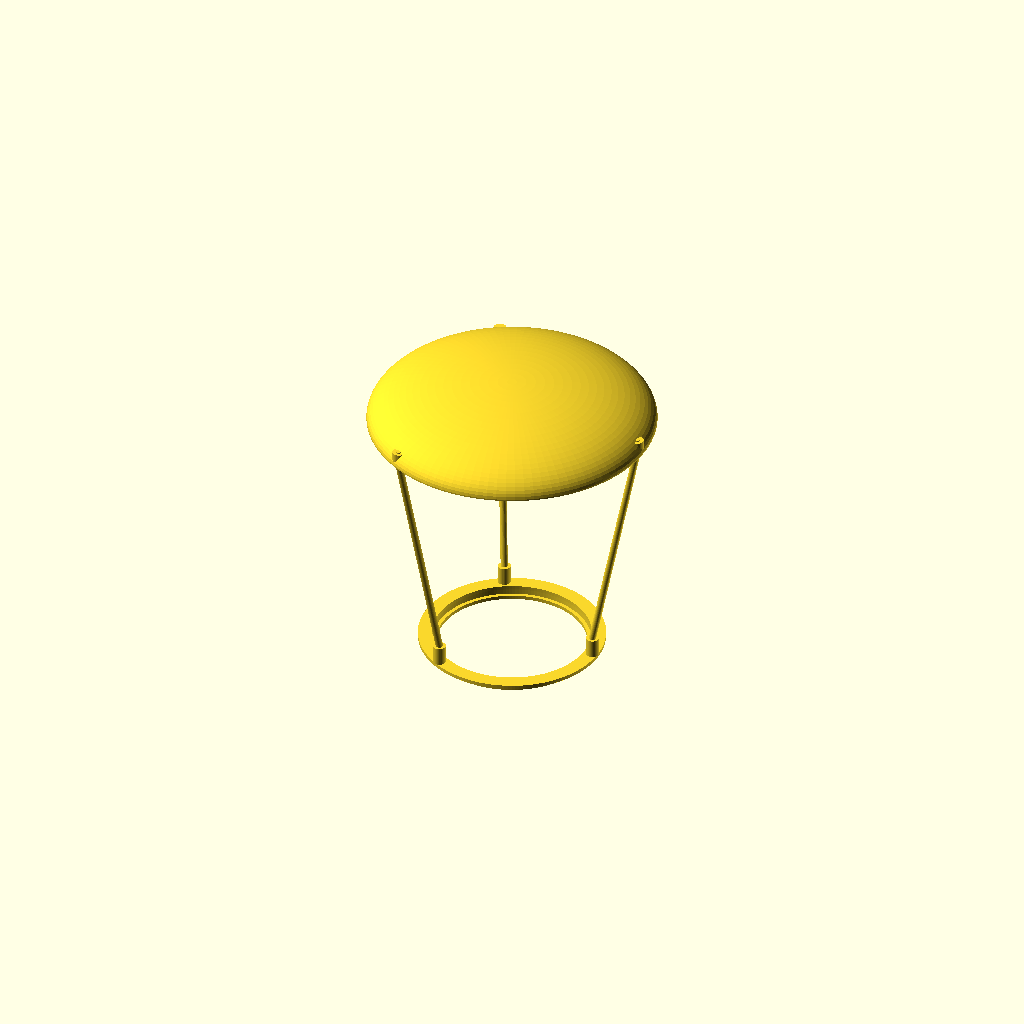
Cell 1 — every parameter at its default value.
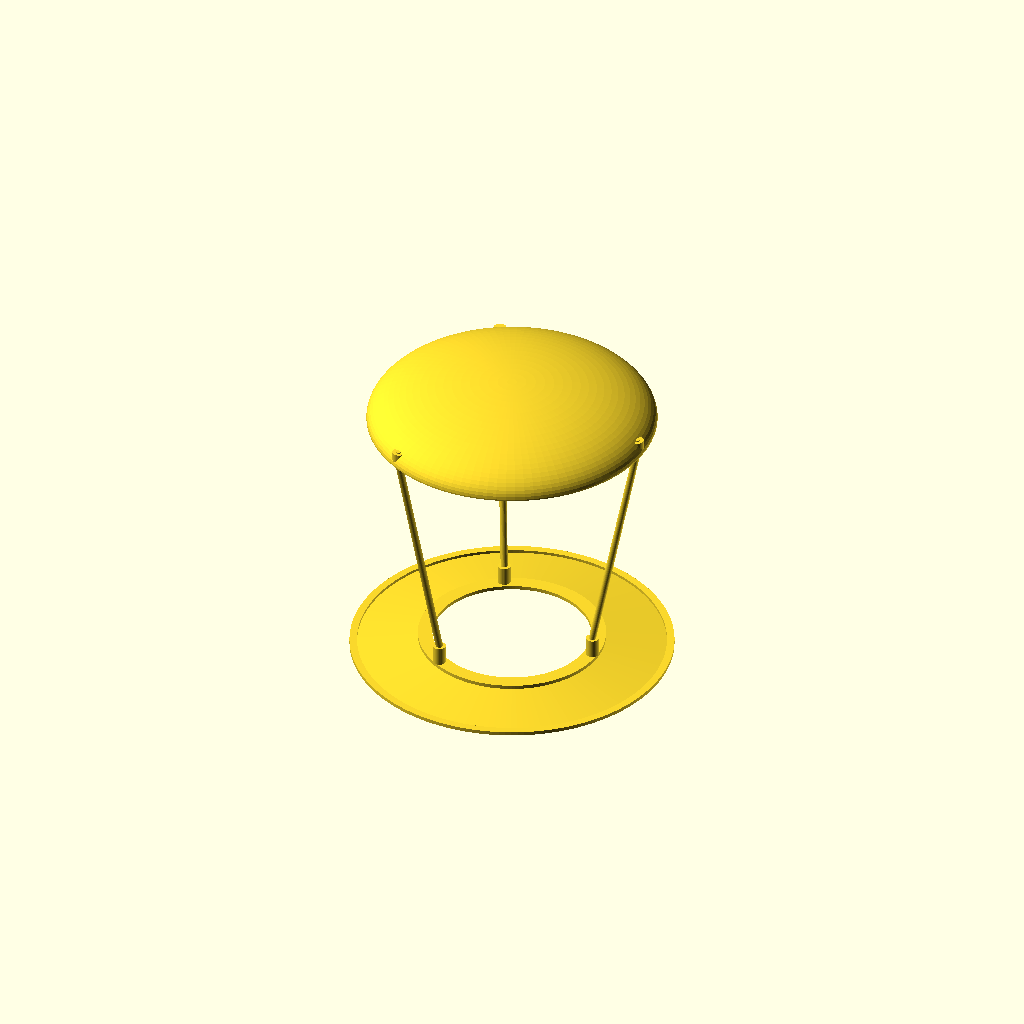
Cell 2: bore_bottom_d = 218 (everything else at default).
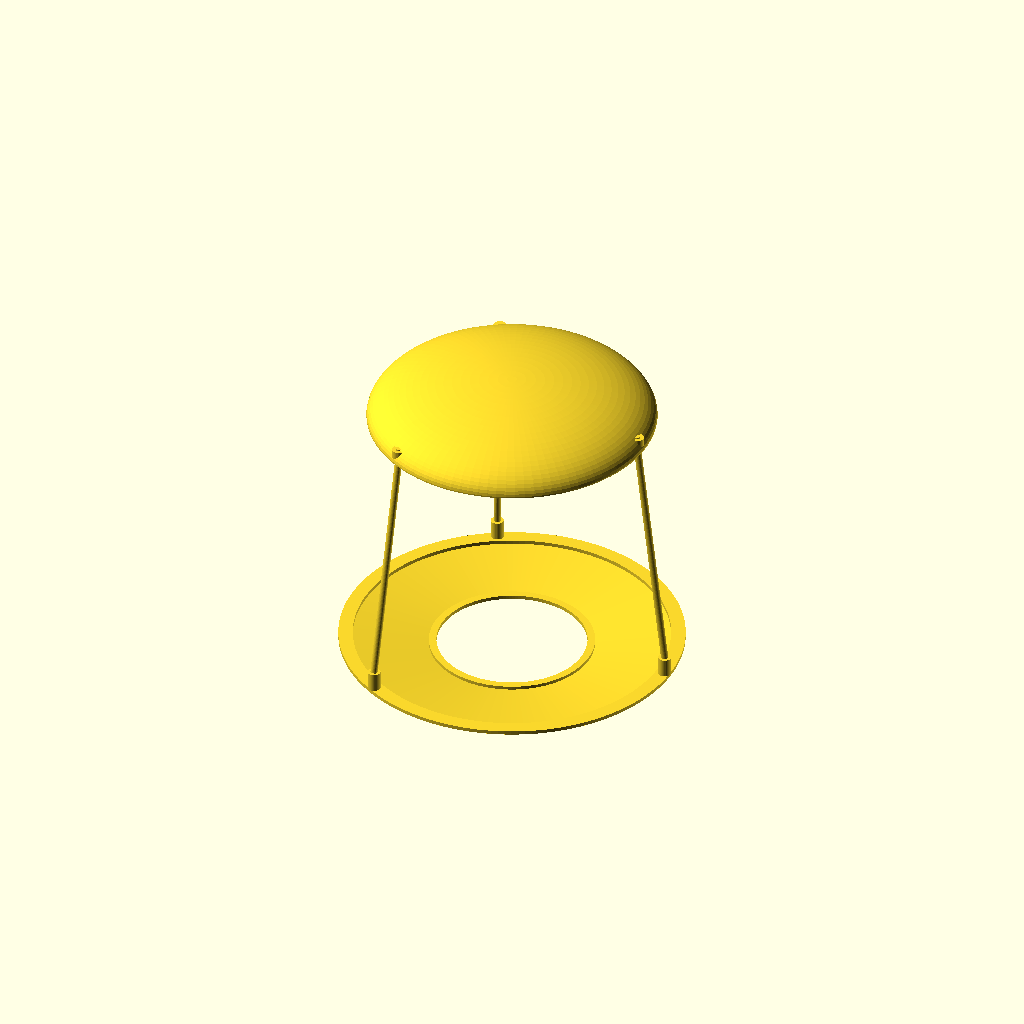
Cell 3: bore_top_d = 218.6 (everything else at default).
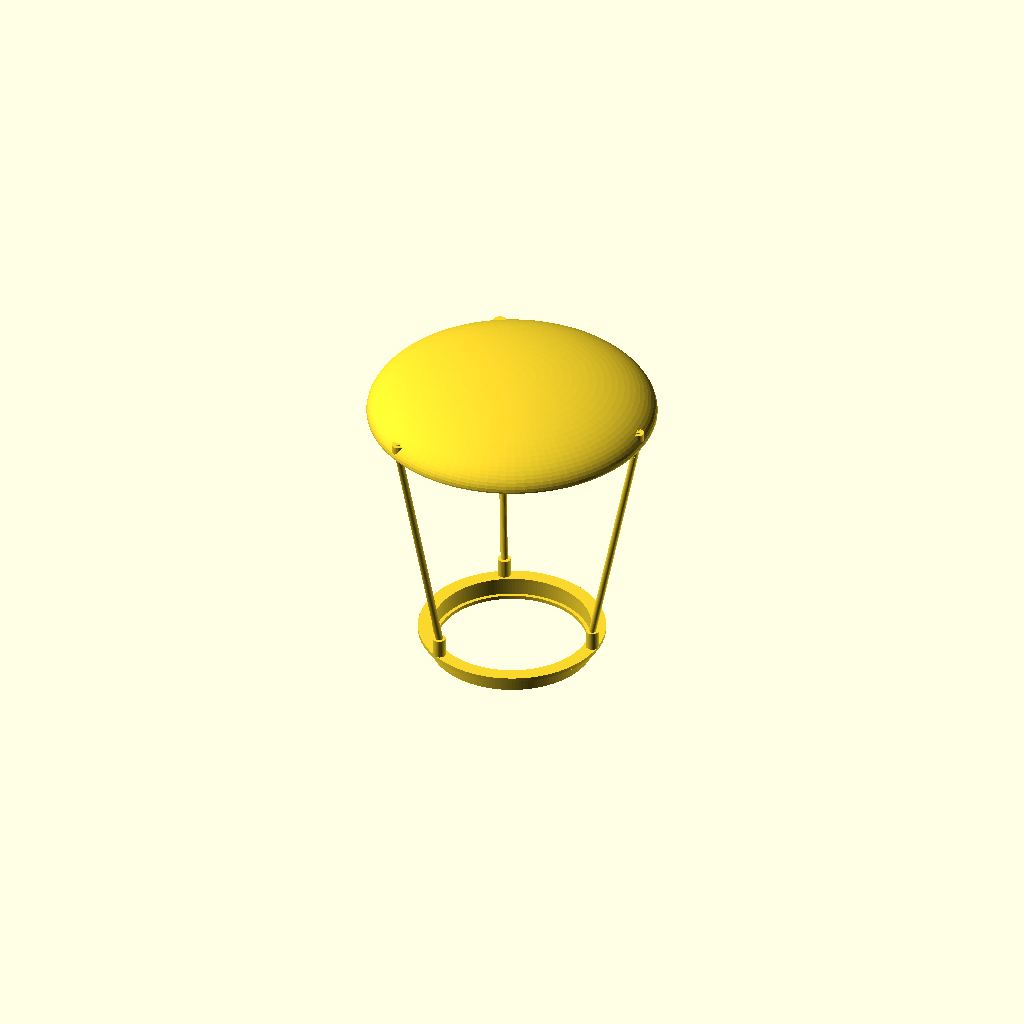
Cell 4: column_height = 12.2 (everything else at default).
One fixed orthographic camera (rotation 55°, 0°, 25°; colour scheme Cornfield) for every cell.
Source of the model, esphome/sun-hat/water-sensor-sun-hat.scad:
// ============================================================================
//  Water-Level-Sensor Sun Hat  —  ring + 3 arms + umbrella, pin-jointed
// ----------------------------------------------------------------------------
//  Shades the M5 Atom Lite enclosure that sits on top of the water-tank lid,
//  over the RAINPAL 2" PVC bulkhead (body OD 70.8 mm, ASIN B0DQ61T7BV).
//  Material: WHITE ASA (UV- and weather-resistant — outdoor Calestis, Costa Rica).
//
//  THREE printable objects, chosen by `part` below: the lower RING (x1), the
//  ARM (x3), and the UMBRELLA (x1). Arms join both the ring and the umbrella by
//  Ø4 friction pins into tight sockets — ring joint tight (fixed), umbrella
//  joint friction (removable). No print-in-place; parts assemble by hand.
//
//  All dimensions are PARAMETRIC — edit a value at the top and re-render.
// ============================================================================

// ---- Render quality -------------------------------------------------------
$fn = 160;                 // facets for the revolve / cylinders

// ---- Z/S-donut cross-section (from the hand sketch, 2026-06-07) ------------
//  Profile is an "S"/"Z" ribbon of constant thickness `ribbon_w`:  _|  + upper -
//   - bottom FOOT : horizontal, extends INWARD  (the "_|")
//   - vertical COLUMN : the bore wall, height `total_height`, bore Ø109 -> Ø109.3
//   - top ARM : horizontal, extends OUTWARD      (the upper "-")
//  Revolved into a donut.  ribbon_w is the inner-ring-to-outer-ring wall (2.6 mm).
bore_bottom_d = 109;       // [SKETCH] bore diameter at the bottom / lower ring (Ø109)
bore_top_d    = 109.3;     // [SKETCH] bore diameter at the top / upper ring   (Ø109.3)
                           //          0.3 mm bigger at top -> wall tilts out ~1.4deg
column_height = 6.1;       // [SKETCH] height of the vertical column (6.1 mm)
ribbon_w      = 2.6;       // [SKETCH] ribbon thickness = inner-ring to outer-ring (2.6 mm)
arm_reach     = 7.4;       // [SKETCH] top arm overhang past the wall (1 cm - 2.6 = 7.4 mm)
inner_ring_w  = 5.2;       // [SKETCH] inner-ring (foot) TOTAL width = 2.6 + 2.6 (lip + wall)
total_height  = column_height + ribbon_w;   // = 8.7 mm (arm thickness stacks on column)

// Debug: set true (or -D show_section_2d=true) to render just the 2D Z profile.
show_section_2d = false;
// Debug: set true (or -D show_dims=true) to render the dimensioned cross-section.
show_dims       = false;

// ---- Print/build selector --------------------------------------------------
//  Three separate printable objects + an assembled preview:
//   "all"      -> assembled preview (ring + 3 arms + umbrella)
//   "ring"     -> the lower ring only         (print x1)
//   "arm"      -> one arm only, laid flat      (print x3)
//   "umbrella" -> the canopy only             (print x1)
part = "all";

// ---- Arms: 3 at 120°, each a Ø5 mm rod, 17 cm, PINNED at both ends ----------
arm_count = 3;             // number of arms, equally spaced
arm_d     = 5;             // arm rod diameter (mm)
arm_h     = 170;           // arm rod length (17 cm)

// Pin / socket friction joints (same Ø4 pin both ends; Ø(arm_d) shoulder = stop).
pin_d       = 4;           // nominal pin diameter (also sizes the socket holes)
pin_fit     = 0.4;         // arm pins printed UNDERSIZE by this much (Ø). FDM pegs print
                           //   fat and holes print thin, so the nominal Ø4-into-Ø4.1 fit
                           //   comes out as interference and won't seat — shrinking only
                           //   the pin (not the socket) restores real clearance.
                           //   Too loose? lower toward 0.3. Won't seat? raise toward 0.5.
pin_len     = 10;          // pin engagement depth
socket_wall = 2.5;         // wall around each socket
base_fit    = 0.10;        // RING socket clearance — TIGHT (fixed bottom joint)
top_fit     = 0.15;        // UMBRELLA socket clearance — friction (removable top)
pin_print_d = pin_d - pin_fit;  // actual printed pin diameter (both ends)
base_boss_h = pin_len + 3; // ring socket-boss height (gives the bottom pin depth)

// ---- Umbrella (canopy) -----------------------------------------------------
umbrella_d    = 200;       // max canopy diameter (20 cm) — HARD outer limit
umbrella_h    = 30;        // canopy height (3 cm)
umbrella_wall = 2;         // canopy shell wall
attach_inset  = 0.5;       // extra margin inside the flush-with-rim socket position

// ===========================================================================
//  Derived
// ===========================================================================
bore_b_r   = bore_bottom_d / 2;            // bore radius, bottom
bore_t_r   = bore_top_d / 2;               // bore radius, top
col_o_b    = bore_b_r + ribbon_w;          // column outer face, bottom
col_o_t    = bore_t_r + ribbon_w;          // column outer face, top
foot_tip   = col_o_b  - inner_ring_w;      // foot inner tip (inward); lip = 2.6 past bore
arm_tip    = col_o_t  + arm_reach;         // top arm outer tip (outward)
arm_pcd_r  = (col_o_t + arm_tip) / 2;      // arms centred on the top flange
umb_r      = umbrella_d / 2;               // canopy radius (Ø200 -> 100), HARD outer limit
attach_r   = umb_r - (pin_d / 2 + socket_wall) - attach_inset;  // socket OUTER edge ~flush with the Ø200 rim
rod_base_z = total_height + base_boss_h;    // rod bottom (shoulder) rests on the ring boss top
// EASY MATH: tilt the rod so its top reaches the wider canopy attach radius.
arm_angle  = asin((attach_r - arm_pcd_r) / arm_h);   // outward tilt from vertical (deg)
arm_rise   = arm_h * cos(arm_angle);                 // vertical rise (rod base -> umbrella underside)
grab_z     = rod_base_z + arm_rise;                  // umbrella socket-opening height (at attach_r)
dome_h_in  = umbrella_h * sqrt(1 - pow(attach_r / umb_r, 2));  // dome height over rim at attach_r

// ===========================================================================
//  Modules
// ===========================================================================

// 2D cross-section of the Z/S-donut: a constant-`ribbon_w` ribbon, in the
// radial plane (x = radius, y = height). Three overlapping rects = the ribbon.
module ring_section() {
    // bottom FOOT — horizontal, extends inward to foot_tip  (z 0 .. ribbon_w)
    polygon([
        [foot_tip, 0], [col_o_b, 0],
        [col_o_b, ribbon_w], [foot_tip, ribbon_w],
    ]);
    // vertical COLUMN — the bore wall, tilts out bore_b_r -> bore_t_r  (z 0 .. column_height)
    polygon([
        [bore_b_r, 0], [col_o_b, 0],
        [col_o_t, column_height], [bore_t_r, column_height],
    ]);
    // top ARM — horizontal, extends outward to arm_tip  (z column_height .. total_height)
    polygon([
        [bore_t_r, column_height], [arm_tip, column_height],
        [arm_tip, total_height], [bore_t_r, total_height],
    ]);
}

module donut_ring() {
    rotate_extrude(convexity = 4) ring_section();
}

// ---- LOWER RING -----------------------------------------------------------
// A vertical socket boss on the ring flange; the hole opens UPWARD so the arm's
// bottom pin drops in (tight `base_fit`).
module ring_socket() {
    difference() {
        cylinder(d = pin_d + 2 * socket_wall, h = base_boss_h, $fn = 32);
        translate([0, 0, base_boss_h - pin_len])
            cylinder(d = pin_d + base_fit, h = pin_len + 0.1, $fn = 32);
    }
}

module ring_part() {
    donut_ring();
    for (i = [0 : arm_count - 1])
        rotate([0, 0, i * 360 / arm_count])
            translate([arm_pcd_r, 0, total_height]) ring_socket();
}

// ---- ARM (printed x3) -----------------------------------------------------
// Local frame: origin = rod bottom (shoulder). A Ø4 pin points DOWN into the
// ring socket; the tilted Ø5 rod rises; a Ø4 pin points UP into the umbrella.
// Both pins are vertical so the parts assemble/disassemble straight in-and-out.
module arm() {
    translate([0, 0, -pin_len]) cylinder(d = pin_print_d, h = pin_len + 1, $fn = 32);  // bottom pin (down)
    rotate([0, arm_angle, 0]) cylinder(d = arm_d, h = arm_h, $fn = 48);                // tilted rod
    translate([arm_h * sin(arm_angle), 0, arm_h * cos(arm_angle) - 1])                 // top pin (up)
        cylinder(d = pin_print_d, h = pin_len + 1, $fn = 32);
}

// ---- UMBRELLA -------------------------------------------------------------
// Shallow dome (top half of an ellipsoid): diameter d, height h, rim at z=0.
module dome(d, h) {
    intersection() {
        resize([d, d, 2 * h]) sphere(d = d, $fn = 96);
        cylinder(r = d / 2 + 1, h = h + 1, $fn = 96);    // keep only z in [0, h]
    }
}

// Thin dome shell with `arm_count` VERTICAL sockets on the underside (inside the
// rim, at attach_r) — the arm top pins push up into these (friction `top_fit`).
module umbrella() {
    translate([0, 0, grab_z])
        difference() {
            dome(umbrella_d, umbrella_h);
            dome(umbrella_d - 2 * umbrella_wall, umbrella_h - umbrella_wall);
        }
    for (i = [0 : arm_count - 1])
        rotate([0, 0, i * 360 / arm_count])
            translate([attach_r, 0, grab_z])
                difference() {
                    cylinder(d = pin_d + 2 * socket_wall, h = dome_h_in, $fn = 32);  // boss up to the dome
                    translate([0, 0, -0.1])
                        cylinder(d = pin_d + top_fit, h = pin_len + 0.1, $fn = 32);  // socket hole
                }
}

// ---- Assembled preview ----------------------------------------------------
module assembled() {
    ring_part();
    for (i = [0 : arm_count - 1])
        rotate([0, 0, i * 360 / arm_count])
            translate([arm_pcd_r, 0, rod_base_z]) arm();
    umbrella();
}

// ---- Dimensioned cross-section (to compare against the hand sketch) --------
//  Renders the Z profile flat (foot lower-left toward the axis, arm upper-right)
//  with every sketch dimension annotated. View flat: render top-ortho.
module _dline(p1, p2, w = 0.1)
    hull() { translate(p1) circle(w, $fn = 8); translate(p2) circle(w, $fn = 8); }

module _dtext(p, s, sz = 1.6, rot = 0)
    translate(p) rotate(rot) text(s, size = sz, halign = "center", valign = "center", $fn = 32);

module dimensioned_section() {
    // the actual profile, light grey
    color([0.8, 0.8, 0.82]) ring_section();
    color([0.1, 0.1, 0.1]) {
        // axis-of-revolution hint (to the left, smaller radius)
        _dline([foot_tip - 11, 0], [foot_tip - 8, 0]);
        _dtext([foot_tip - 11.5, 1.0], "axis <-", 1.2);

        // inner-ring total width 5.2  (bottom: foot_tip -> col_o_b)
        _dline([foot_tip, -2.4], [col_o_b, -2.4]);
        _dline([foot_tip, 0], [foot_tip, -2.7]);
        _dline([col_o_b, 0], [col_o_b, -2.7]);
        _dtext([(foot_tip + col_o_b) / 2, -3.6], "5.2  (total)");

        // exposed lip = 2.6 x 2.6 square (left + top of the inner ring)
        _dline([foot_tip, ribbon_w + 1.4], [bore_b_r, ribbon_w + 1.4]);     // top width 2.6
        _dline([bore_b_r, ribbon_w], [bore_b_r, ribbon_w + 1.7]);
        _dtext([(foot_tip + bore_b_r) / 2, ribbon_w + 2.3], "2.6");
        _dline([foot_tip - 1.4, 0], [foot_tip - 1.4, ribbon_w]);            // left height 2.6
        _dline([foot_tip - 1.7, 0], [foot_tip, 0]);
        _dline([foot_tip - 1.7, ribbon_w], [foot_tip, ribbon_w]);
        _dtext([foot_tip - 2.9, ribbon_w / 2], "2.6", 1.4, 90);

        // wall / ribbon 2.6  (top of arm, bore_t_r -> col_o_t)
        _dline([bore_t_r, total_height + 2.4], [col_o_t, total_height + 2.4]);
        _dline([bore_t_r, total_height], [bore_t_r, total_height + 2.7]);
        _dline([col_o_t,  total_height], [col_o_t,  total_height + 2.7]);
        _dtext([(bore_t_r + col_o_t) / 2, total_height + 3.4], "2.6");

        // arm reach 7.4  (top, outward)
        _dline([col_o_t, total_height + 2.4], [arm_tip, total_height + 2.4]);
        _dline([arm_tip, total_height], [arm_tip, total_height + 2.7]);
        _dtext([(col_o_t + arm_tip) / 2, total_height + 3.4], "7.4");

        // total height 8.7  (far right)
        _dline([arm_tip + 4, 0], [arm_tip + 4, total_height]);
        _dline([arm_tip, 0], [arm_tip + 4.3, 0]);
        _dline([arm_tip, total_height], [arm_tip + 4.3, total_height]);
        _dtext([arm_tip + 6, total_height / 2], "8.7", 1.6, 90);

        // column height 6.1  (further left of the foot)
        _dline([foot_tip - 6, 0], [foot_tip - 6, column_height]);
        _dline([foot_tip - 6.3, 0], [foot_tip - 1.4, 0]);
        _dline([foot_tip - 6.3, column_height], [bore_b_r, column_height]);
        _dtext([foot_tip - 7.6, column_height / 2], "6.1", 1.6, 90);

        // bore diameters at the two rings
        _dline([bore_b_r, 0], [bore_b_r + 3, -1.3]);
        _dtext([bore_b_r + 7.5, -1.6], "Ø109  (lower)", 1.4);
        _dline([bore_t_r, column_height], [bore_t_r + 3, column_height + 1.3]);
        _dtext([bore_t_r + 8.5, column_height + 1.6], "Ø109.3  (upper)", 1.4);
    }
}

// ===========================================================================
//  Build
// ===========================================================================
if      (show_dims)         dimensioned_section();                       // annotated 2D cross-section
else if (show_section_2d)   ring_section();                             // plain 2D Z profile
else if (part == "ring")     ring_part();                               // lower ring (x1)
else if (part == "arm")      translate([0, 0, arm_d / 2]) rotate([0, 90, 0]) arm();  // one arm, laid flat (x3)
else if (part == "umbrella") translate([0, 0, -grab_z]) umbrella();     // canopy, rim to z=0 (x1)
else                         assembled();                                // full assembly preview
Customizer parameters (derived from the source; name, type, default, range or options):
bore_bottom_d: number, default 109
bore_top_d: number, default 109.3
column_height: number, default 6.1
ribbon_w: number, default 2.6
arm_reach: number, default 7.4
inner_ring_w: number, default 5.2
show_section_2d: bool, default false
show_dims: bool, default false
part: string, default "all"
arm_count: number, default 3
arm_d: number, default 5
arm_h: number, default 170
pin_d: number, default 4
pin_fit: number, default 0.4
pin_len: number, default 10
socket_wall: number, default 2.5
base_fit: number, default 0.1
top_fit: number, default 0.15
umbrella_d: number, default 200
umbrella_h: number, default 30
umbrella_wall: number, default 2
attach_inset: number, default 0.5
